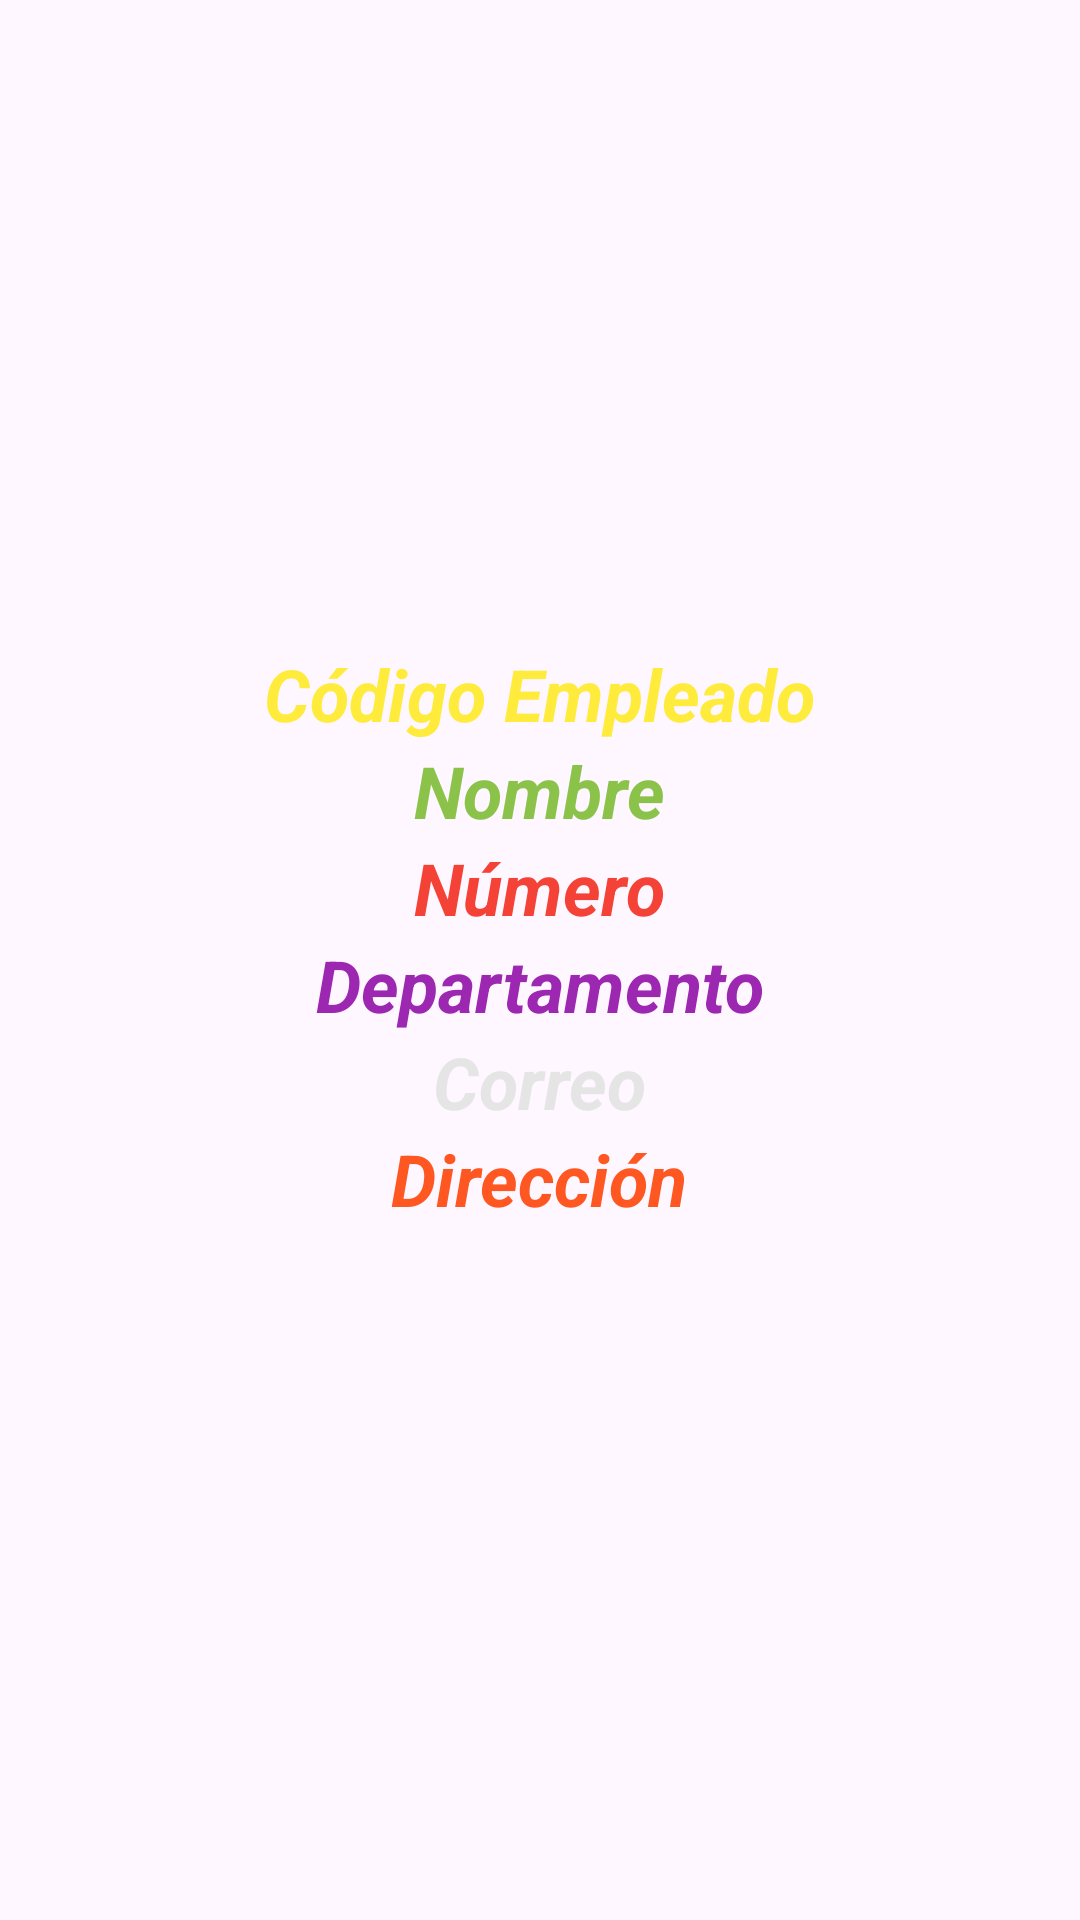

Reconstruct the res/layout file that produces this screen, plus the resources it refers to.
<!-- AndroidManifest.xml: application theme Theme.EmpleadoApp -->
<!-- res/layout/activity_listado_empleados.xml -->
<?xml version="1.0" encoding="utf-8"?>
<LinearLayout xmlns:android="http://schemas.android.com/apk/res/android"
android:layout_width="match_parent"
android:layout_height="wrap_content"
android:gravity="center"
android:orientation="vertical">

<TextView
    android:id="@+id/userCodigoEmpleado"
    android:layout_width="wrap_content"
    android:layout_height="wrap_content"
    android:text="Código Empleado"
    android:textColor="#FFEB3B"
    android:textSize="24sp"
    android:textStyle="bold|italic" />

<TextView
    android:id="@+id/userNombre"
    android:layout_width="wrap_content"
    android:layout_height="wrap_content"
    android:text="Nombre"
    android:textColor="#8BC34A"
    android:textSize="24sp"
    android:textStyle="bold|italic" />

<TextView
    android:id="@+id/userNumero"
    android:layout_width="wrap_content"
    android:layout_height="wrap_content"
    android:text="Número"
    android:textColor="#F44336"
    android:textSize="24sp"
    android:textStyle="bold|italic" />

<TextView
    android:id="@+id/userDepartamento"
    android:layout_width="wrap_content"
    android:layout_height="wrap_content"
    android:text="Departamento"
    android:textColor="#9C27B0"
    android:textSize="24sp"
    android:textStyle="bold|italic" />

<TextView
    android:id="@+id/userCorreo"
    android:layout_width="wrap_content"
    android:layout_height="wrap_content"
    android:text="Correo"
    android:textColor="#E6E5E5"
    android:textSize="24sp"
    android:textStyle="bold|italic" />

<TextView
    android:id="@+id/userDireccion"
    android:layout_width="wrap_content"
    android:layout_height="wrap_content"
    android:text="Dirección"
    android:textColor="#FF5722"
    android:textSize="24sp"
    android:textStyle="bold|italic" />

<Space
    android:layout_width="match_parent"
    android:layout_height="16dp" />

</LinearLayout>
<!-- resources referenced by this layout -->
<resources>
  <style name="Theme.EmpleadoApp" parent="Base.Theme.EmpleadoApp" />
  <style name="Base.Theme.EmpleadoApp" parent="Theme.Material3.DayNight.NoActionBar">
          
          
      </style>
</resources>
